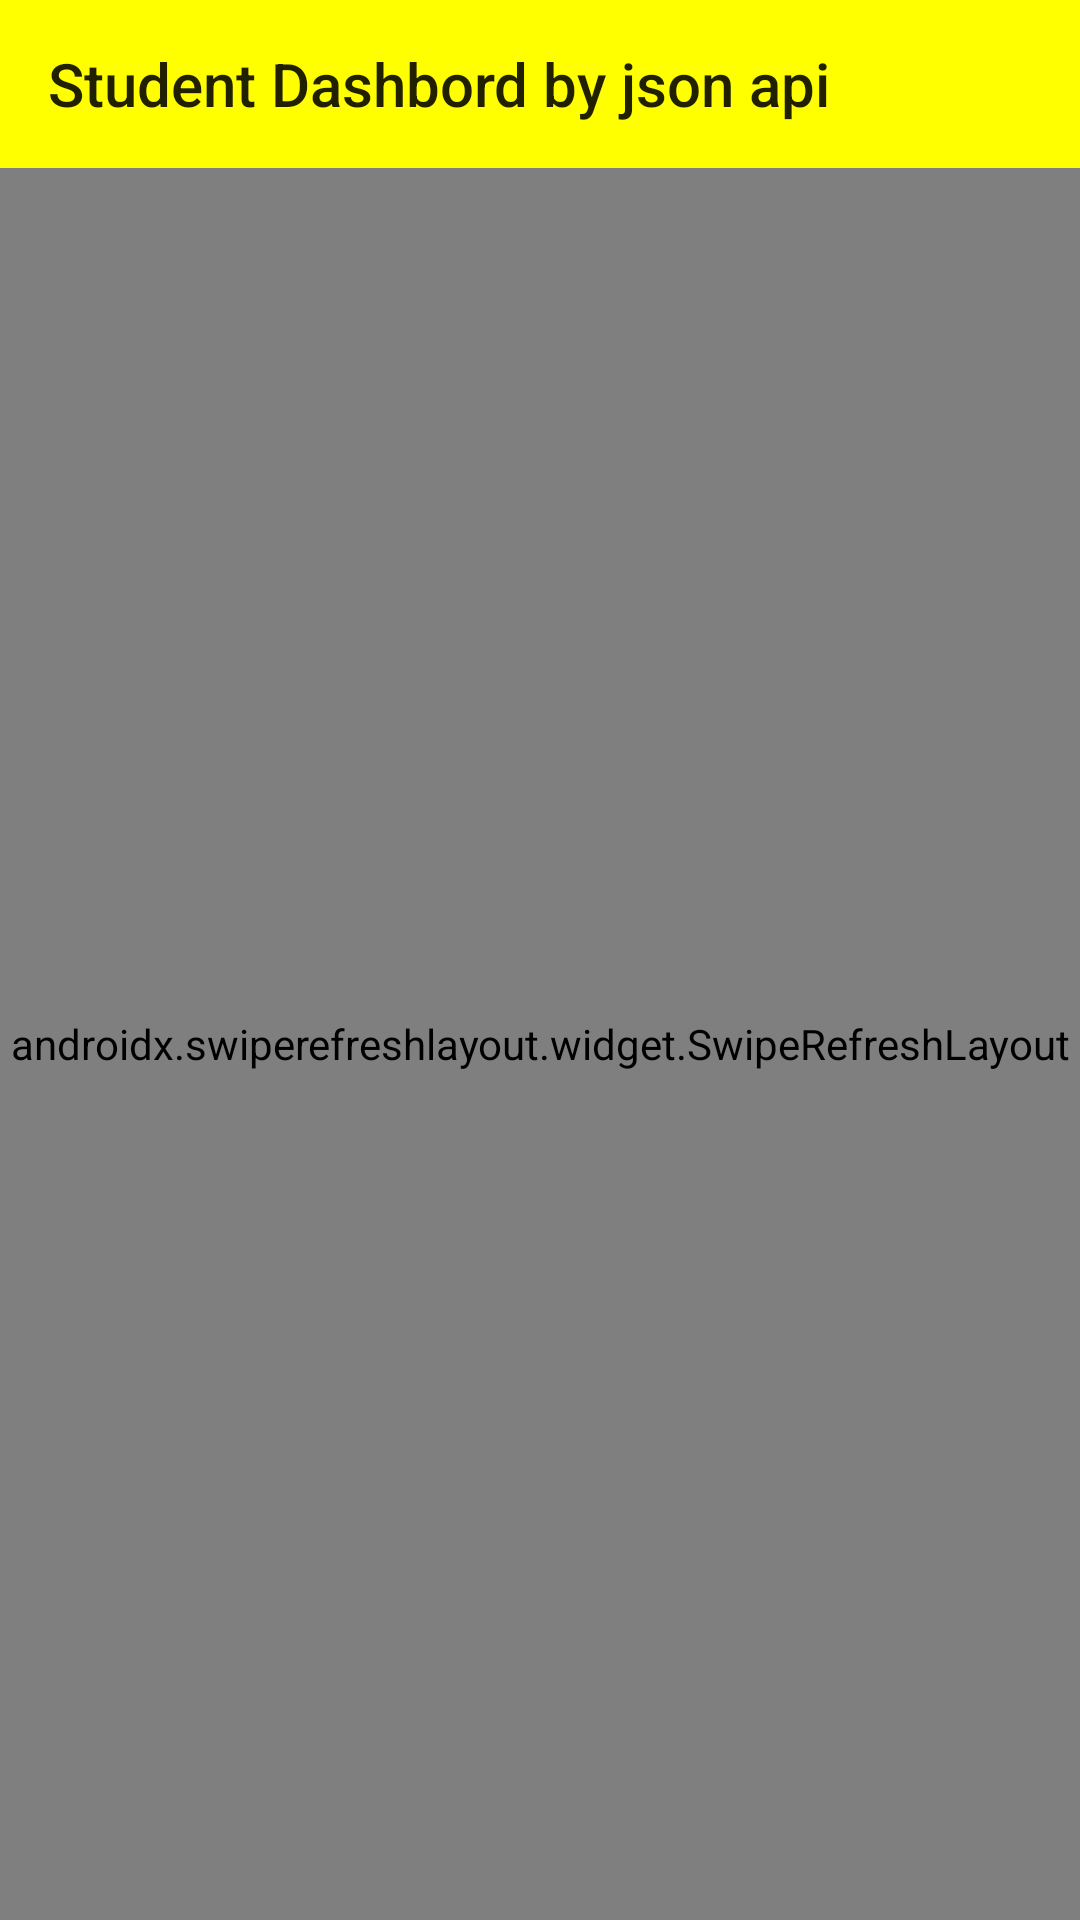

Here is an Android app screen rendered from its layout file. Give the layout XML and the strings, colors and styles it references.
<!-- AndroidManifest.xml: application theme AppTheme -->
<!-- res/layout/activity_main.xml -->
<?xml version="1.0" encoding="utf-8"?>
<LinearLayout xmlns:android="http://schemas.android.com/apk/res/android"
    xmlns:app="http://schemas.android.com/apk/res-auto"
    xmlns:tools="http://schemas.android.com/tools"
    android:layout_width="match_parent"
    android:layout_height="match_parent"
    android:orientation="vertical"
    tools:context=".MainActivity">
   <androidx.appcompat.widget.Toolbar
       app:title="@string/app_name"
       android:background="#ff0"
       android:id="@+id/tolbar"
       android:layout_width="match_parent"
       android:layout_height="wrap_content"/>
    <androidx.swiperefreshlayout.widget.SwipeRefreshLayout
        android:id="@+id/swiperefresh"
        android:layout_width="match_parent"
        android:layout_height="match_parent">
        <LinearLayout
            android:layout_width="match_parent"

            android:orientation="vertical"
            android:layout_height="wrap_content">

            <androidx.recyclerview.widget.RecyclerView
                android:id="@+id/recylerViewId"
                android:layout_width="match_parent"
                android:layout_height="wrap_content"/>
            <EditText
                android:text="rakib"
                android:layout_width="wrap_content"
                android:layout_height="wrap_content"/>
            <LinearLayout
                android:layout_width="wrap_content"
                android:layout_height="wrap_content">
                <EditText
                    android:text="rakib"
                    android:layout_width="wrap_content"
                    android:layout_height="wrap_content"/>


            </LinearLayout>
        </LinearLayout>



    </androidx.swiperefreshlayout.widget.SwipeRefreshLayout>




</LinearLayout>
<!-- resources referenced by this layout -->
<resources>
  <string name="app_name">Student Dashbord by json api</string>
  <style name="AppTheme" parent="Theme.AppCompat.Light.NoActionBar">
          
          <item name="colorPrimary">@color/colorPrimary</item>
          <item name="colorPrimaryDark">@color/colorPrimaryDark</item>
          <item name="colorAccent">@color/colorAccent</item>
      </style>
  <!-- not gathered from this repository: default colours our renderer supplied (Android Studio template values) -->
  <color name="colorPrimary">#FF6200EE</color>
  <color name="colorPrimaryDark">#FF3700B3</color>
  <color name="colorAccent">#FF03DAC5</color>
</resources>
